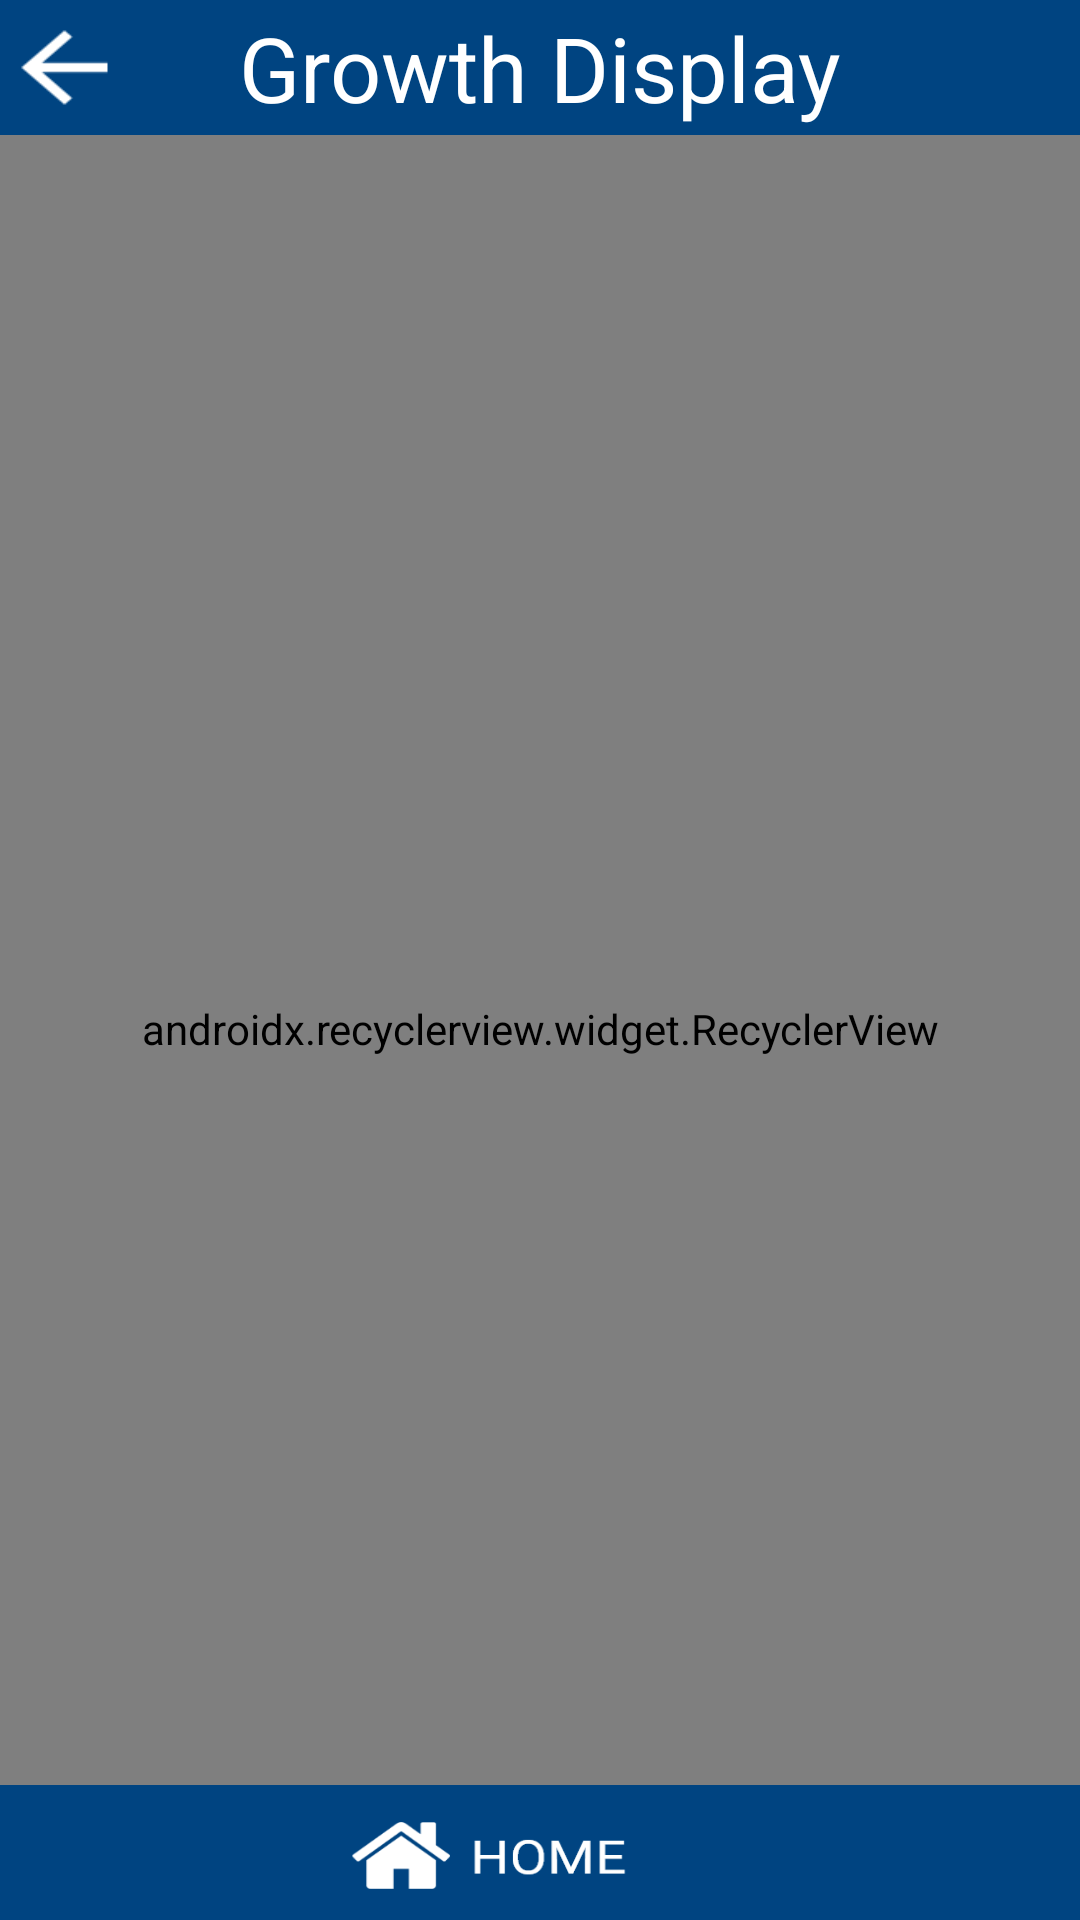

Produce the Android XML layout that renders to this screen, including the resource entries it uses.
<!-- AndroidManifest.xml: application theme AppTheme -->
<!-- res/layout/activity_nursegrowthdisplay.xml -->
<?xml version="1.0" encoding="utf-8"?>
<android.support.constraint.ConstraintLayout xmlns:android="http://schemas.android.com/apk/res/android"
                                             xmlns:app="http://schemas.android.com/apk/res-auto" xmlns:tools="http://schemas.android.com/tools" android:layout_width="match_parent"
                                             android:layout_height="match_parent"
android:background="@drawable/bc">


    <android.support.v7.widget.RecyclerView
            android:layout_width="match_parent"
            android:layout_height="match_parent"
            app:layout_constraintEnd_toEndOf="parent"
            android:paddingTop="46dp"
            app:layout_constraintStart_toStartOf="parent"
            app:layout_constraintTop_toTopOf="parent"
            app:layout_constraintBottom_toBottomOf="parent"
            app:layoutManager="android.support.v7.widget.LinearLayoutManager"
            android:id="@+id/id_display_growth"/>
    <TextView
            android:gravity="center"
            android:layout_width="match_parent"
            android:layout_height="45dp"
            android:background="@drawable/home"
            android:id="@+id/back_to_register_textview"
            app:layout_constraintBottom_toBottomOf="parent"/>
    <TextView
            android:background="@drawable/ll"
            android:layout_width="match_parent"
            android:text="Growth Display"
            android:textSize="30dp"
            android:textColor="#FFFFFF"
            android:gravity="center"
            android:layout_height="45dp"
            android:id="@+id/textView13"
            app:layout_constraintStart_toStartOf="parent"
            app:layout_constraintTop_toTopOf="parent"
            app:layout_constraintEnd_toEndOf="parent"
            app:layout_constraintHorizontal_bias="0.0"/>
    <TextView
            android:background="@drawable/back"
            android:layout_width="43dp"
            android:layout_height="37dp"
            android:id="@+id/textView16" app:layout_constraintEnd_toEndOf="parent" android:layout_marginEnd="8dp"
            android:layout_marginRight="8dp" app:layout_constraintStart_toStartOf="parent"
            app:layout_constraintHorizontal_bias="0.0"
            android:layout_marginTop="4dp" app:layout_constraintTop_toTopOf="parent"/>
</android.support.constraint.ConstraintLayout>
<!-- resources referenced by this layout -->
<resources>
  <!-- drawable back: png bitmap (drawable, 427 bytes) -->
  <!-- drawable bc: png bitmap (drawable, 12497 bytes) -->
  <!-- drawable home: png bitmap (drawable, 7471 bytes) -->
  <!-- drawable ll: png bitmap (drawable, 1307 bytes) -->
  <style name="AppTheme" parent="Theme.AppCompat.Light.NoActionBar">
          
          <item name="colorPrimary">#2196F3</item>
          <item name="colorPrimaryDark">#1976D2</item>
          <item name="colorAccent">@color/colorAccent</item>
          <item name="backgroundcolor">#fcfcfc</item>
          <item name="cardbackground">#ffffff</item>
          <item name="textcolor">#808080</item>
          <item name="tintcolor">#000000</item>
          <item name="buttoncolor">#2196F3</item>
      </style>
  <!-- not gathered from this repository: default colours our renderer supplied (Android Studio template values) -->
  <color name="colorAccent">#FF03DAC5</color>
</resources>
